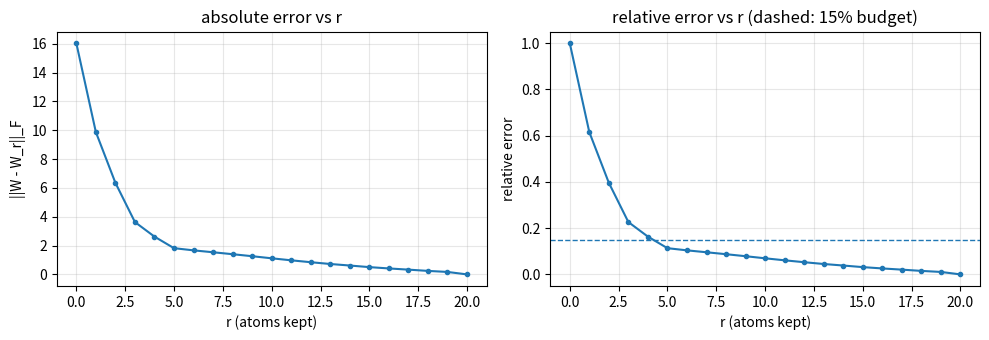

Recreate this plot in Python.
import numpy as np
import matplotlib.pyplot as plt

SEED = 20260804

A = np.array([[2., -1.], [0., 2.], [1., -2.]])

fro_hand = np.sqrt((A * A).sum())
fro_lib = np.linalg.norm(A)
print("from entries:", fro_hand, " np.linalg.norm:", fro_lib)
print("sqrt(14)    :", np.sqrt(14.))
print("scale check |−3A| = 3|A|:",
      np.abs(np.linalg.norm(-3 * A) - 3 * fro_lib))

rng = np.random.default_rng(SEED)
W6 = rng.normal(0, 1, (6, 4))
s6 = np.linalg.svd(W6, compute_uv=False)   # values only — handy variant

frob_sq = (W6**2).sum()
sig_sq = (s6**2).sum()
print("||W||_F^2 from entries:", frob_sq)
print("sum sigma_k^2         :", sig_sq)
print("gap:", abs(frob_sq - sig_sq))

def truncate(U, s, Vt, r):
    return U[:, :r] @ np.diag(s[:r]) @ Vt[:r, :]


U6, s6_, Vt6 = np.linalg.svd(W6, full_matrices=False)
for r in [0, 1, 2, 4]:
    Wr = truncate(U6, s6_, Vt6, r)
    err = np.linalg.norm(W6 - Wr)
    print(f"r = {r}:  ||W - W_r||_F = {err:.6f}")
print("(r = 4 = full rank: keeping every atom reproduces W)")

print("r  |  direct ||W - W_r||_F  |  sqrt(tail sum)  |  gap")
for r in range(5):
    direct = np.linalg.norm(W6 - truncate(U6, s6_, Vt6, r))
    formula = np.sqrt((s6_[r:]**2).sum())
    print(f"{r}  |  {direct:.12f}      |  {formula:.12f}  |  "
          f"{abs(direct - formula):.1e}")

opt = np.linalg.norm(W6 - truncate(U6, s6_, Vt6, 2))
print("optimal rank-2 error:", opt)

rng = np.random.default_rng(SEED)
best_random = np.inf
for _ in range(2000):
    B = rng.normal(0, 1, (6, 2)) @ rng.normal(0, 1, (2, 4))  # rank <= 2
    best_random = min(best_random, np.linalg.norm(W6 - B))
print("best of 2000 random rank-2 tries:", best_random)
print("floor respected:", best_random >= opt)

rng = np.random.default_rng(SEED)
n, m = 30, 20
strengths = np.array([12., 8., 5., 3., 2.])
Uraw = rng.normal(0, 1, (n, 5))
Vraw = rng.normal(0, 1, (m, 5))
Un = Uraw / np.sqrt((Uraw**2).sum(axis=0))     # unit columns (F2 normalize)
Vn = Vraw / np.sqrt((Vraw**2).sum(axis=0))
Wd = (Un * strengths) @ Vn.T + 0.10 * rng.normal(0, 1, (n, m))

Ud, sd, Vtd = np.linalg.svd(Wd, full_matrices=False)
print("top 8 singular values:", np.round(sd[:8], 4))
print("||W||_F:", np.linalg.norm(Wd))

fro = np.linalg.norm(Wd)
rs = np.arange(0, 21)
errs = np.array([np.sqrt((sd[r:]**2).sum()) for r in rs])

fig, axes = plt.subplots(1, 2, figsize=(10, 3.5))
axes[0].plot(rs, errs, marker="o", ms=3)
axes[0].set_xlabel("r (atoms kept)")
axes[0].set_ylabel("||W - W_r||_F")
axes[0].set_title("absolute error vs r")
axes[1].plot(rs, errs / fro, marker="o", ms=3)
axes[1].axhline(0.15, ls="--", lw=1)
axes[1].set_xlabel("r (atoms kept)")
axes[1].set_ylabel("relative error")
axes[1].set_title("relative error vs r (dashed: 15% budget)")
for ax in axes:
    ax.grid(alpha=0.3)  # .grid: background grid lines
plt.tight_layout()
plt.show()

for r in [1, 2, 3, 4, 5, 6, 8]:
    print(f"r = {r}: relative error = {errs[r] / fro:.4f}")
r_budget = int(np.argmax(errs / fro <= 0.15))
print("smallest r meeting a 15% relative-error budget:", r_budget)

sig = np.array([8., 4., 2., 2., 1.])
e2 = (sig[2:]**2).sum()
s_val = e2 - 10
m = abs(int(round(s_val)))
decoded = 2 * m - 1 if s_val >= 0 else 2 * m
print("e^2 =", e2, " s =", s_val, " m =", m,
      " decoded =", decoded, "-> option A")

print("Frobenius (bare)     :", np.linalg.norm(Wd))
print("largest sigma (ord=2):", np.linalg.norm(Wd, 2))
print("sigma_1 for reference:", sd[0])
